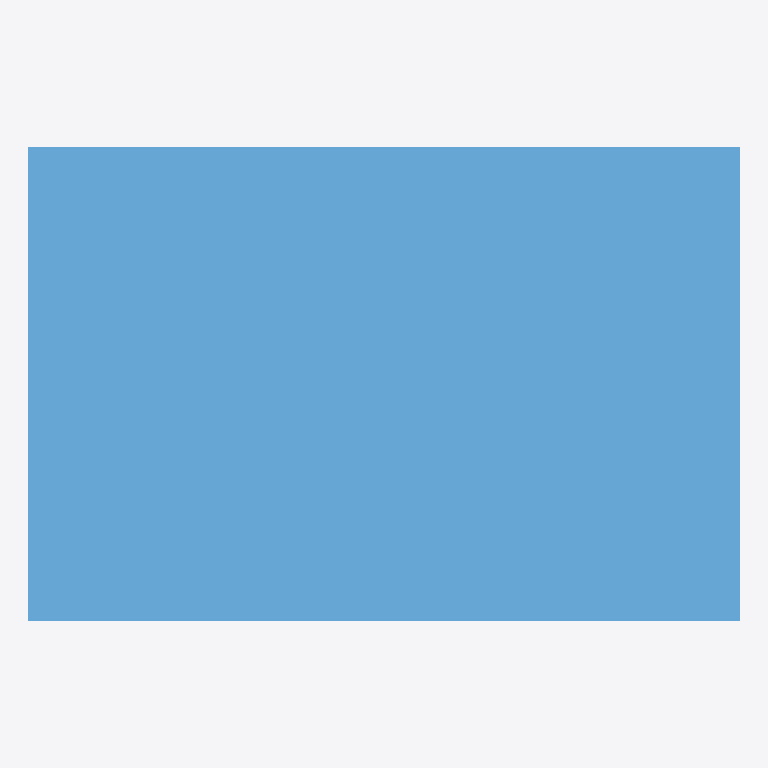
Plan cut of the same IFC building model at storey 'Storey' (level 0.00 m, cut at 1.40 m), seen from above with north up, elements coloured by IFC class: 1 window (light blue). No cut surface shows.
Extent 1.8 m × 1.2 m × 0.1 m (x, y, z). Storeys (1): Storey at 0.00 m. Elements (1): 1 IfcWindow.

HEADER;
FILE_DESCRIPTION(('ViewDefinition [CoordinationView]'),'2;1');
FILE_NAME('','2026-06-26T10:58:23',(''),(''),'IfcOpenShell 0.8.5-1c5b825','IfcOpenShell 0.8.5-1c5b825','');
FILE_SCHEMA(('IFC4'));
ENDSEC;
DATA;
#17=IFCPROJECT('1bnBpdYxv0Chrrt30BeBH6',#16,'FormX Window Golden Templates v2',$,$,$,$,(#10),#5);
#23=IFCSITE('09XcSLyUvFb9rjy3UVp9bW',#16,'Site',$,$,#22,$,$,.ELEMENT.,$,$,$,$,$);
#29=IFCBUILDING('1601pArj9CVu4MwsiOaFYJ',#16,'Building',$,$,#28,$,$,.ELEMENT.,$,$,$);
#35=IFCBUILDINGSTOREY('0ri1SL3vL5j9IwpIGDVK8V',#16,'Storey',$,$,#34,$,$,.ELEMENT.,$);
#90=IFCWINDOW('0Hjo62JmjF8BD8brNspLIT',#16,'DOUBLE_HORIZONTAL_WINDOW','Double horizontal window — two panels side-by-side (vertical mullion)',$,#89,#80,$,1200.0,1800.0,.WINDOW.,.DOUBLE_PANEL_VERTICAL.,$);
ENDSEC;
